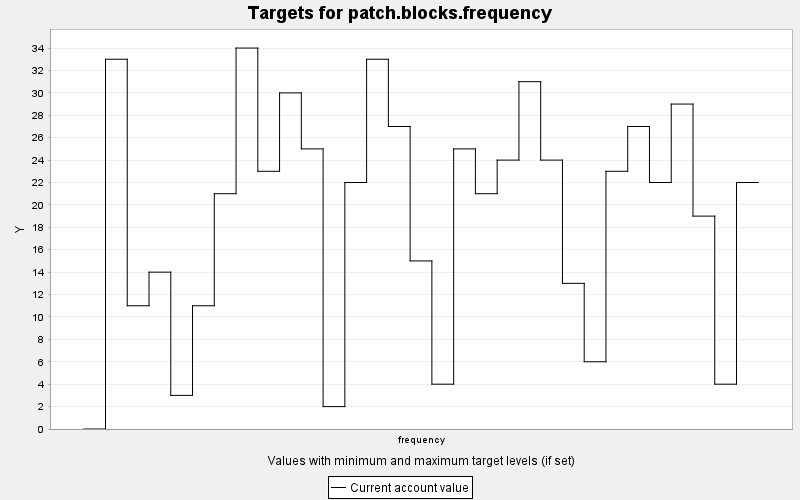

Source data for this figure (header and first rows):
TARGET, PERIOD, YEAR, PERIODWIDTH, MINIMUM, MAXIMUM, MINWEIGHT, MAXWEIGHT, CURRENT, SUMMARY
patch.blocks.frequency, 0, 0, 10.0, 0.0, 1000, 1.0, 1.0, 0.0, 1.0
patch.blocks.frequency, 1, 10, 10.0, 0.0, 1000, 1.0, 1.0, 33.0, 1.0
patch.blocks.frequency, 2, 20, 10.0, 0.0, 1000, 1.0, 1.0, 11.0, 1.0
patch.blocks.frequency, 3, 30, 10.0, 0.0, 1000, 1.0, 1.0, 14.0, 1.0
patch.blocks.frequency, 4, 40, 10.0, 0.0, 1000, 1.0, 1.0, 3.0, 1.0
patch.blocks.frequency, 5, 50, 10.0, 0.0, 1000, 1.0, 1.0, 11.0, 1.0
patch.blocks.frequency, 6, 60, 10.0, 0.0, 1000, 1.0, 1.0, 21.0, 1.0
patch.blocks.frequency, 7, 70, 10.0, 0.0, 1000, 1.0, 1.0, 34.0, 1.0
patch.blocks.frequency, 8, 80, 10.0, 0.0, 1000, 1.0, 1.0, 23.0, 1.0
patch.blocks.frequency, 9, 90, 10.0, 0.0, 1000, 1.0, 1.0, 30.0, 1.0
patch.blocks.frequency, 10, 100, 10.0, 0.0, 1000, 1.0, 1.0, 25.0, 1.0
patch.blocks.frequency, 11, 110, 10.0, 0.0, 1000, 1.0, 1.0, 2.0, 1.0
patch.blocks.frequency, 12, 120, 10.0, 0.0, 1000, 1.0, 1.0, 22.0, 1.0
patch.blocks.frequency, 13, 130, 10.0, 0.0, 1000, 1.0, 1.0, 33.0, 1.0
patch.blocks.frequency, 14, 140, 10.0, 0.0, 1000, 1.0, 1.0, 27.0, 1.0
patch.blocks.frequency, 15, 150, 10.0, 0.0, 1000, 1.0, 1.0, 15.0, 1.0
patch.blocks.frequency, 16, 160, 10.0, 0.0, 1000, 1.0, 1.0, 4.0, 1.0
patch.blocks.frequency, 17, 170, 10.0, 0.0, 1000, 1.0, 1.0, 25.0, 1.0
patch.blocks.frequency, 18, 180, 10.0, 0.0, 1000, 1.0, 1.0, 21.0, 1.0
patch.blocks.frequency, 19, 190, 10.0, 0.0, 1000, 1.0, 1.0, 24.0, 1.0
patch.blocks.frequency, 20, 200, 10.0, 0.0, 1000, 1.0, 1.0, 31.0, 1.0
patch.blocks.frequency, 21, 210, 10.0, 0.0, 1000, 1.0, 1.0, 24.0, 1.0
patch.blocks.frequency, 22, 220, 10.0, 0.0, 1000, 1.0, 1.0, 13.0, 1.0
patch.blocks.frequency, 23, 230, 10.0, 0.0, 1000, 1.0, 1.0, 6.0, 1.0
patch.blocks.frequency, 24, 240, 10.0, 0.0, 1000, 1.0, 1.0, 23.0, 1.0
patch.blocks.frequency, 25, 250, 10.0, 0.0, 1000, 1.0, 1.0, 27.0, 1.0
patch.blocks.frequency, 26, 260, 10.0, 0.0, 1000, 1.0, 1.0, 22.0, 1.0
patch.blocks.frequency, 27, 270, 10.0, 0.0, 1000, 1.0, 1.0, 29.0, 1.0
patch.blocks.frequency, 28, 280, 10.0, 0.0, 1000, 1.0, 1.0, 19.0, 1.0
patch.blocks.frequency, 29, 290, 10.0, 0.0, 1000, 1.0, 1.0, 4.0, 1.0
patch.blocks.frequency, 30, 300, 10.0, 0.0, 1000, 1.0, 1.0, 22.0, 1.0
